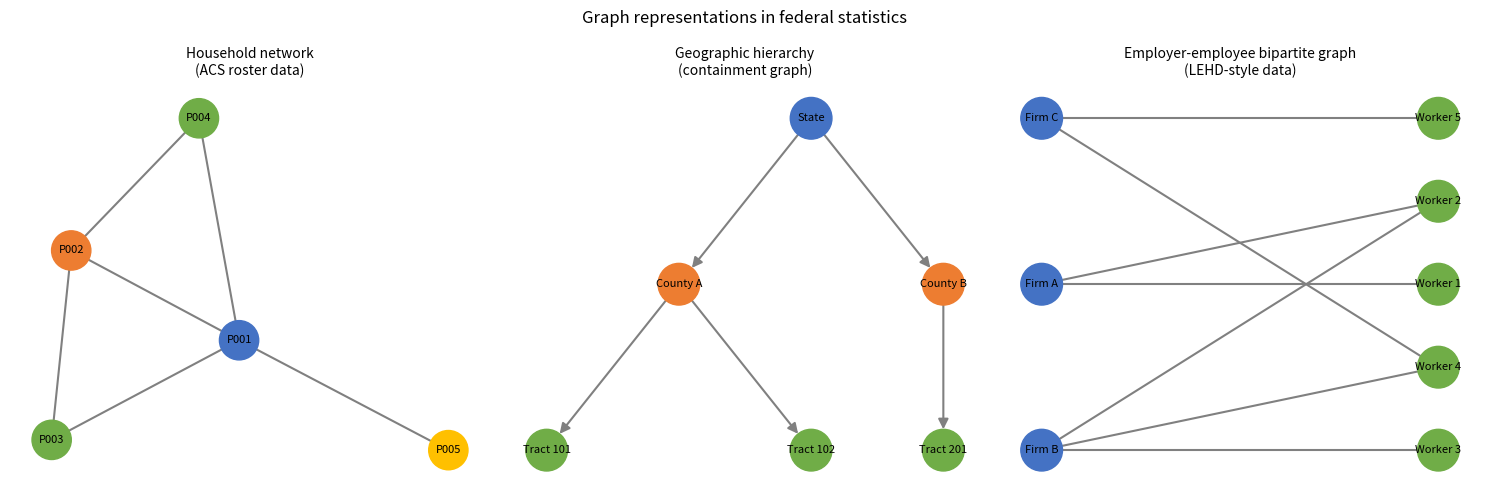

Write the Python code that produced this figure.
"""
Chapter 5 Example 2: Graph Type Illustrations
=============================================

Produces side-by-side visualizations of three graph types common in
federal statistics:
  1. Household network (ACS roster data) - undirected, weighted
  2. Geographic containment hierarchy (State -> County -> Tract) - directed acyclic
  3. Employer-employee bipartite graph (LEHD-style data) - bipartite undirected

Each panel illustrates a different structural pattern that emerges from
standard survey and administrative data when analyzed as a graph.

Requirements: networkx, matplotlib
"""

import networkx as nx
import matplotlib.pyplot as plt


def build_household_type_graph():
    """
    Build a small household graph showing family roles.

    Returns
    -------
    tuple
        (G, pos, node_colors) for use in drawing.
    """
    G = nx.Graph()
    hh_nodes = {
        "P001": {"role": "householder", "age": 45},
        "P002": {"role": "spouse",      "age": 42},
        "P003": {"role": "child",       "age": 17},
        "P004": {"role": "child",       "age": 14},
        "P005": {"role": "parent",      "age": 72},
    }
    for pid, attrs in hh_nodes.items():
        G.add_node(pid, **attrs)
    G.add_edges_from([
        ("P001", "P002", {"rel": "spouse"}),
        ("P001", "P003", {"rel": "parent-child"}),
        ("P001", "P004", {"rel": "parent-child"}),
        ("P002", "P003", {"rel": "parent-child"}),
        ("P002", "P004", {"rel": "parent-child"}),
        ("P001", "P005", {"rel": "parent-child"}),
    ])
    pos = nx.spring_layout(G, seed=0)
    role_colors = {
        "householder": "#4472C4",
        "spouse":      "#ED7D31",
        "child":       "#70AD47",
        "parent":      "#FFC000",
    }
    node_colors = [role_colors[G.nodes[n]["role"]] for n in G.nodes]
    return G, pos, node_colors


def build_geographic_hierarchy_graph():
    """
    Build a directed geographic containment hierarchy (State -> County -> Tract).

    Returns
    -------
    tuple
        (G, pos, node_colors) for use in drawing.
    """
    G = nx.DiGraph()
    G.add_nodes_from([
        ("State",     {"level": 0}),
        ("County A",  {"level": 1}),
        ("County B",  {"level": 1}),
        ("Tract 101", {"level": 2}),
        ("Tract 102", {"level": 2}),
        ("Tract 201", {"level": 2}),
    ])
    G.add_edges_from([
        ("State",    "County A"),
        ("State",    "County B"),
        ("County A", "Tract 101"),
        ("County A", "Tract 102"),
        ("County B", "Tract 201"),
    ])
    pos = {
        "State":     (1,   2),
        "County A":  (0.5, 1),
        "County B":  (1.5, 1),
        "Tract 101": (0,   0),
        "Tract 102": (1,   0),
        "Tract 201": (1.5, 0),
    }
    level_colors = {0: "#4472C4", 1: "#ED7D31", 2: "#70AD47"}
    node_colors = [level_colors[G.nodes[n]["level"]] for n in G.nodes]
    return G, pos, node_colors


def build_employer_employee_bipartite():
    """
    Build an employer-employee bipartite graph (LEHD-style).

    Returns
    -------
    tuple
        (G, pos, node_colors) for use in drawing.
    """
    G = nx.Graph()
    employers = ["Firm A", "Firm B", "Firm C"]
    employees = ["Worker 1", "Worker 2", "Worker 3", "Worker 4", "Worker 5"]
    G.add_nodes_from(employers, bipartite=0)
    G.add_nodes_from(employees, bipartite=1)
    G.add_edges_from([
        ("Firm A", "Worker 1"),
        ("Firm A", "Worker 2"),
        ("Firm B", "Worker 2"),
        ("Firm B", "Worker 3"),
        ("Firm B", "Worker 4"),
        ("Firm C", "Worker 4"),
        ("Firm C", "Worker 5"),
    ])
    pos = nx.bipartite_layout(G, employers)
    node_colors = ["#4472C4" if n in employers else "#70AD47" for n in G.nodes]
    return G, pos, node_colors


def plot_all_three():
    """
    Render all three graph types in a single figure and save to disk.
    """
    G_hh,  pos_hh,  nc_hh  = build_household_type_graph()
    G_geo, pos_geo, nc_geo = build_geographic_hierarchy_graph()
    G_ee,  pos_ee,  nc_ee  = build_employer_employee_bipartite()

    fig, axes = plt.subplots(1, 3, figsize=(15, 5))

    nx.draw(G_hh, pos_hh, ax=axes[0], with_labels=True,
            node_color=nc_hh, node_size=800, font_size=8, edge_color="gray", width=1.5)
    axes[0].set_title("Household network\n(ACS roster data)", fontsize=10)

    nx.draw(G_geo, pos_geo, ax=axes[1], with_labels=True,
            node_color=nc_geo, node_size=900, font_size=8,
            arrows=True, arrowsize=15, edge_color="gray", width=1.5)
    axes[1].set_title("Geographic hierarchy\n(containment graph)", fontsize=10)

    nx.draw(G_ee, pos_ee, ax=axes[2], with_labels=True,
            node_color=nc_ee, node_size=900, font_size=8, edge_color="gray", width=1.5)
    axes[2].set_title("Employer-employee bipartite graph\n(LEHD-style data)", fontsize=10)

    plt.suptitle("Graph representations in federal statistics", fontsize=12)
    plt.tight_layout()
    plt.savefig("graph_types.png", dpi=120, bbox_inches="tight")
    plt.show()
    print("Saved: graph_types.png")


if __name__ == "__main__":
    plot_all_three()
